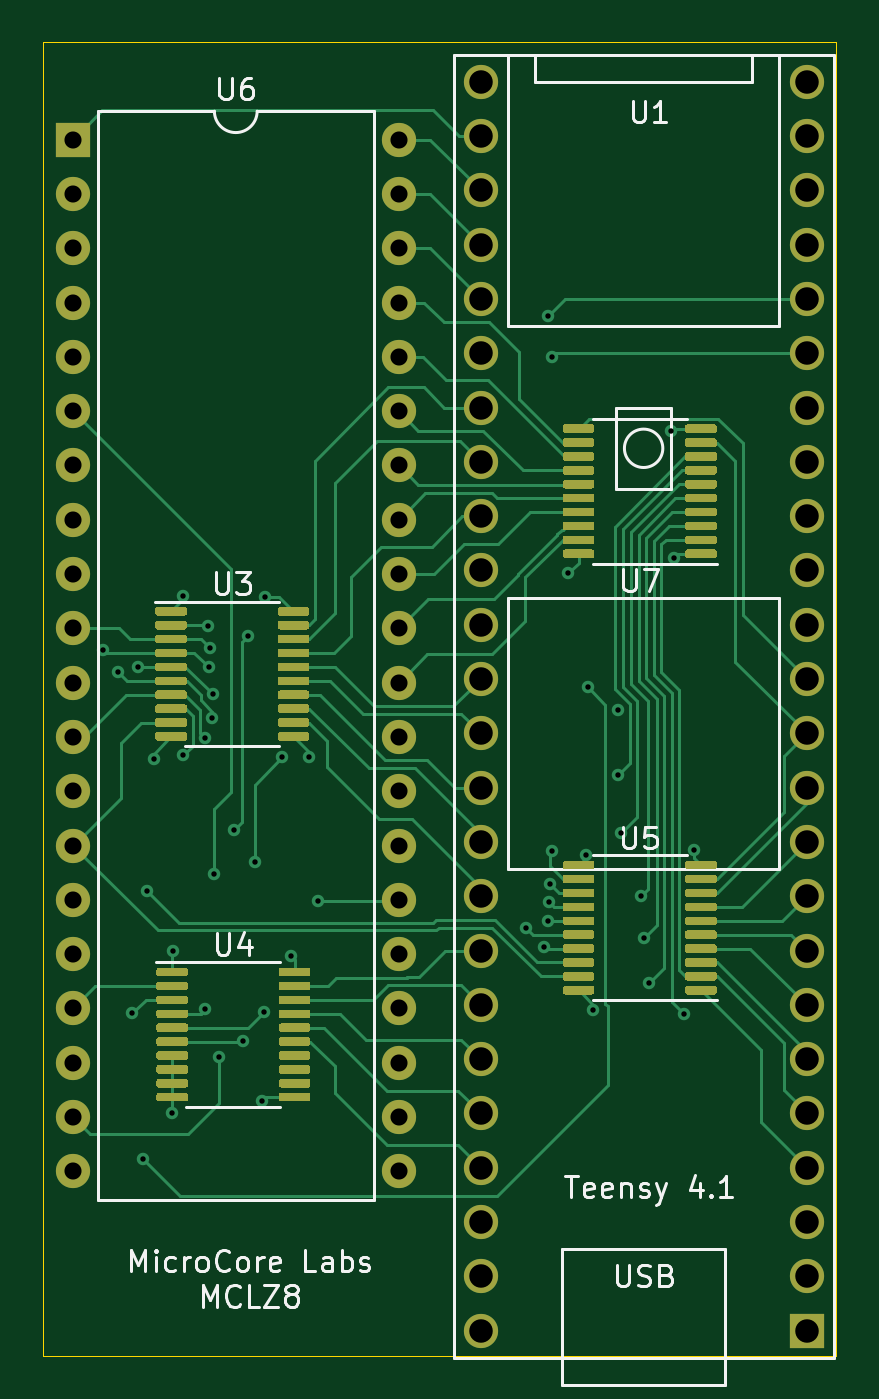
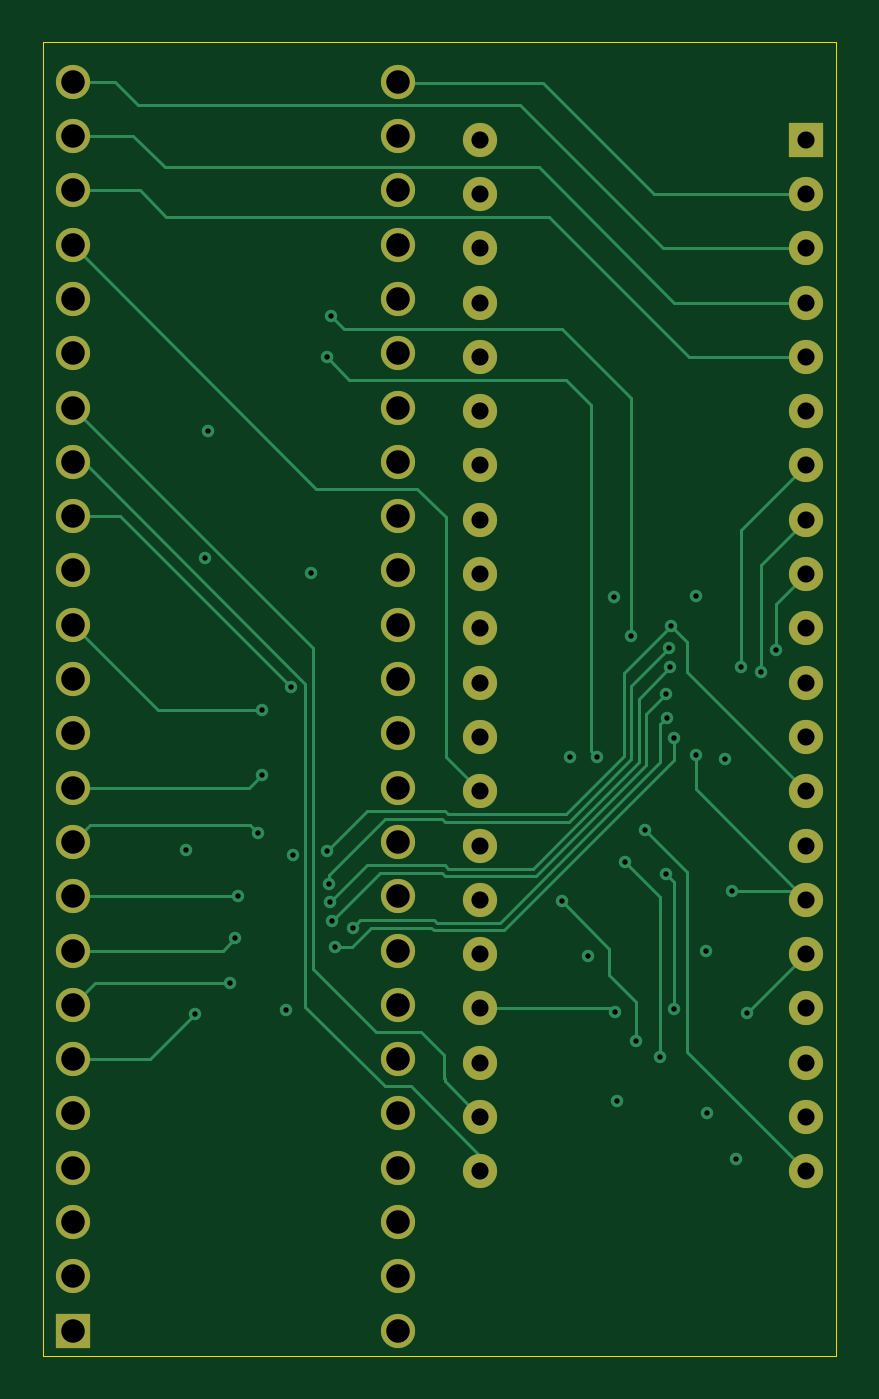
Circuit board: 11 layer files. Board 37.1 x 61.5 mm.
- bottom_mask: MCLZ8_PCB-B_Mask.gbs (2819 bytes)
- paste: MCLZ8_PCB-B_Paste.gbp (496 bytes)
- bottom_silk: MCLZ8_PCB-B_SilkS.gbo (2822 bytes)
- outline: MCLZ8_PCB-Edge_Cuts.gm1 (736 bytes)
- top_mask: MCLZ8_PCB-F_Mask.gts (29945 bytes)
- paste: MCLZ8_PCB-F_Paste.gtp (27622 bytes)
- top_silk: MCLZ8_PCB-F_SilkS.gto (44441 bytes)
- top_copper: MCLZ8_PCB-L1_Cu.gtl (53271 bytes)
- bottom_copper: MCLZ8_PCB-L4_Cu.gbl (11311 bytes)
- drill: MCLZ8_PCB-NPTH.drl (273 bytes)
- drill: MCLZ8_PCB-PTH.drl (2621 bytes)

=== bottom_mask: MCLZ8_PCB-B_Mask.gbs ===
G04 #@! TF.GenerationSoftware,KiCad,Pcbnew,(5.1.8)-1*
G04 #@! TF.CreationDate,2022-03-12T16:36:43-08:00*
G04 #@! TF.ProjectId,MCLZ8_PCB,4d434c5a-385f-4504-9342-2e6b69636164,rev?*
G04 #@! TF.SameCoordinates,Original*
G04 #@! TF.FileFunction,Soldermask,Bot*
G04 #@! TF.FilePolarity,Negative*
%FSLAX46Y46*%
G04 Gerber Fmt 4.6, Leading zero omitted, Abs format (unit mm)*
G04 Created by KiCad (PCBNEW (5.1.8)-1) date 2022-03-12 16:36:43*
%MOMM*%
%LPD*%
G01*
G04 APERTURE LIST*
%ADD10O,1.600000X1.600000*%
%ADD11R,1.600000X1.600000*%
%ADD12C,1.600000*%
G04 APERTURE END LIST*
D10*
X174452280Y-57929780D03*
X159212280Y-106189780D03*
X174452280Y-60469780D03*
X159212280Y-103649780D03*
X174452280Y-63009780D03*
X159212280Y-101109780D03*
X174452280Y-65549780D03*
X159212280Y-98569780D03*
X174452280Y-68089780D03*
X159212280Y-96029780D03*
X174452280Y-70629780D03*
X159212280Y-93489780D03*
X174452280Y-73169780D03*
X159212280Y-90949780D03*
X174452280Y-75709780D03*
X159212280Y-88409780D03*
X174452280Y-78249780D03*
X159212280Y-85869780D03*
X174452280Y-80789780D03*
X159212280Y-83329780D03*
X174452280Y-83329780D03*
X159212280Y-80789780D03*
X174452280Y-85869780D03*
X159212280Y-78249780D03*
X174452280Y-88409780D03*
X159212280Y-75709780D03*
X174452280Y-90949780D03*
X159212280Y-73169780D03*
X174452280Y-93489780D03*
X159212280Y-70629780D03*
X174452280Y-96029780D03*
X159212280Y-68089780D03*
X174452280Y-98569780D03*
X159212280Y-65549780D03*
X174452280Y-101109780D03*
X159212280Y-63009780D03*
X174452280Y-103649780D03*
X159212280Y-60469780D03*
X174452280Y-106189780D03*
D11*
X159212280Y-57929780D03*
D12*
X178290220Y-113644680D03*
X178290220Y-111104680D03*
X178290220Y-108564680D03*
X178290220Y-106024680D03*
X178290220Y-103484680D03*
X178290220Y-100944680D03*
X178290220Y-98404680D03*
X178290220Y-95864680D03*
X178290220Y-93324680D03*
X178290220Y-90784680D03*
X178290220Y-88244680D03*
X178290220Y-85704680D03*
X178290220Y-83164680D03*
X178290220Y-80624680D03*
D11*
X193530220Y-113644680D03*
D12*
X193530220Y-111104680D03*
X193530220Y-108564680D03*
X193530220Y-106024680D03*
X193530220Y-103484680D03*
X193530220Y-100944680D03*
X193530220Y-98404680D03*
X193530220Y-95864680D03*
X193530220Y-93324680D03*
X193530220Y-90784680D03*
X193530220Y-88244680D03*
X193530220Y-85704680D03*
X193530220Y-83164680D03*
X178290220Y-78084680D03*
X178290220Y-75544680D03*
X178290220Y-73004680D03*
X178290220Y-70464680D03*
X178290220Y-67924680D03*
X178290220Y-65384680D03*
X178290220Y-62844680D03*
X178290220Y-60304680D03*
X178290220Y-57764680D03*
X178290220Y-55224680D03*
X193530220Y-55224680D03*
X193530220Y-57764680D03*
X193530220Y-60304680D03*
X193530220Y-62844680D03*
X193530220Y-80624680D03*
X193530220Y-78084680D03*
X193530220Y-75544680D03*
X193530220Y-65384680D03*
X193530220Y-67924680D03*
X193530220Y-70464680D03*
X193530220Y-73004680D03*
M02*

=== paste: MCLZ8_PCB-B_Paste.gbp ===
G04 #@! TF.GenerationSoftware,KiCad,Pcbnew,(5.1.8)-1*
G04 #@! TF.CreationDate,2022-03-12T16:36:43-08:00*
G04 #@! TF.ProjectId,MCLZ8_PCB,4d434c5a-385f-4504-9342-2e6b69636164,rev?*
G04 #@! TF.SameCoordinates,Original*
G04 #@! TF.FileFunction,Paste,Bot*
G04 #@! TF.FilePolarity,Positive*
%FSLAX46Y46*%
G04 Gerber Fmt 4.6, Leading zero omitted, Abs format (unit mm)*
G04 Created by KiCad (PCBNEW (5.1.8)-1) date 2022-03-12 16:36:43*
%MOMM*%
%LPD*%
G01*
G04 APERTURE LIST*
G04 APERTURE END LIST*
M02*

=== bottom_silk: MCLZ8_PCB-B_SilkS.gbo ===
G04 #@! TF.GenerationSoftware,KiCad,Pcbnew,(5.1.8)-1*
G04 #@! TF.CreationDate,2022-03-12T16:36:43-08:00*
G04 #@! TF.ProjectId,MCLZ8_PCB,4d434c5a-385f-4504-9342-2e6b69636164,rev?*
G04 #@! TF.SameCoordinates,Original*
G04 #@! TF.FileFunction,Legend,Bot*
G04 #@! TF.FilePolarity,Positive*
%FSLAX46Y46*%
G04 Gerber Fmt 4.6, Leading zero omitted, Abs format (unit mm)*
G04 Created by KiCad (PCBNEW (5.1.8)-1) date 2022-03-12 16:36:43*
%MOMM*%
%LPD*%
G01*
G04 APERTURE LIST*
%ADD10O,1.600000X1.600000*%
%ADD11R,1.600000X1.600000*%
%ADD12C,1.600000*%
G04 APERTURE END LIST*
%LPC*%
D10*
X174452280Y-57929780D03*
X159212280Y-106189780D03*
X174452280Y-60469780D03*
X159212280Y-103649780D03*
X174452280Y-63009780D03*
X159212280Y-101109780D03*
X174452280Y-65549780D03*
X159212280Y-98569780D03*
X174452280Y-68089780D03*
X159212280Y-96029780D03*
X174452280Y-70629780D03*
X159212280Y-93489780D03*
X174452280Y-73169780D03*
X159212280Y-90949780D03*
X174452280Y-75709780D03*
X159212280Y-88409780D03*
X174452280Y-78249780D03*
X159212280Y-85869780D03*
X174452280Y-80789780D03*
X159212280Y-83329780D03*
X174452280Y-83329780D03*
X159212280Y-80789780D03*
X174452280Y-85869780D03*
X159212280Y-78249780D03*
X174452280Y-88409780D03*
X159212280Y-75709780D03*
X174452280Y-90949780D03*
X159212280Y-73169780D03*
X174452280Y-93489780D03*
X159212280Y-70629780D03*
X174452280Y-96029780D03*
X159212280Y-68089780D03*
X174452280Y-98569780D03*
X159212280Y-65549780D03*
X174452280Y-101109780D03*
X159212280Y-63009780D03*
X174452280Y-103649780D03*
X159212280Y-60469780D03*
X174452280Y-106189780D03*
D11*
X159212280Y-57929780D03*
D12*
X178290220Y-113644680D03*
X178290220Y-111104680D03*
X178290220Y-108564680D03*
X178290220Y-106024680D03*
X178290220Y-103484680D03*
X178290220Y-100944680D03*
X178290220Y-98404680D03*
X178290220Y-95864680D03*
X178290220Y-93324680D03*
X178290220Y-90784680D03*
X178290220Y-88244680D03*
X178290220Y-85704680D03*
X178290220Y-83164680D03*
X178290220Y-80624680D03*
D11*
X193530220Y-113644680D03*
D12*
X193530220Y-111104680D03*
X193530220Y-108564680D03*
X193530220Y-106024680D03*
X193530220Y-103484680D03*
X193530220Y-100944680D03*
X193530220Y-98404680D03*
X193530220Y-95864680D03*
X193530220Y-93324680D03*
X193530220Y-90784680D03*
X193530220Y-88244680D03*
X193530220Y-85704680D03*
X193530220Y-83164680D03*
X178290220Y-78084680D03*
X178290220Y-75544680D03*
X178290220Y-73004680D03*
X178290220Y-70464680D03*
X178290220Y-67924680D03*
X178290220Y-65384680D03*
X178290220Y-62844680D03*
X178290220Y-60304680D03*
X178290220Y-57764680D03*
X178290220Y-55224680D03*
X193530220Y-55224680D03*
X193530220Y-57764680D03*
X193530220Y-60304680D03*
X193530220Y-62844680D03*
X193530220Y-80624680D03*
X193530220Y-78084680D03*
X193530220Y-75544680D03*
X193530220Y-65384680D03*
X193530220Y-67924680D03*
X193530220Y-70464680D03*
X193530220Y-73004680D03*
M02*

=== outline: MCLZ8_PCB-Edge_Cuts.gm1 ===
G04 #@! TF.GenerationSoftware,KiCad,Pcbnew,(5.1.8)-1*
G04 #@! TF.CreationDate,2022-03-12T16:36:43-08:00*
G04 #@! TF.ProjectId,MCLZ8_PCB,4d434c5a-385f-4504-9342-2e6b69636164,rev?*
G04 #@! TF.SameCoordinates,Original*
G04 #@! TF.FileFunction,Profile,NP*
%FSLAX46Y46*%
G04 Gerber Fmt 4.6, Leading zero omitted, Abs format (unit mm)*
G04 Created by KiCad (PCBNEW (5.1.8)-1) date 2022-03-12 16:36:43*
%MOMM*%
%LPD*%
G01*
G04 APERTURE LIST*
G04 #@! TA.AperFunction,Profile*
%ADD10C,0.050000*%
G04 #@! TD*
G04 APERTURE END LIST*
D10*
X157805120Y-114828320D02*
X157805120Y-53373020D01*
X194929760Y-114828320D02*
X157805120Y-114828320D01*
X194929760Y-53373020D02*
X194929760Y-114828320D01*
X157805120Y-53373020D02*
X194929760Y-53373020D01*
M02*

=== top_mask: MCLZ8_PCB-F_Mask.gts (29945 bytes, source omitted) ===
=== paste: MCLZ8_PCB-F_Paste.gtp (27622 bytes, source omitted) ===
=== top_silk: MCLZ8_PCB-F_SilkS.gto (44441 bytes, source omitted) ===
=== top_copper: MCLZ8_PCB-L1_Cu.gtl (53271 bytes, source omitted) ===
=== bottom_copper: MCLZ8_PCB-L4_Cu.gbl (11311 bytes, source omitted) ===
=== drill: MCLZ8_PCB-NPTH.drl ===
M48
; DRILL file {KiCad (5.1.8)-1} date 03/12/22 16:38:11
; FORMAT={-:-/ absolute / metric / decimal}
; #@! TF.CreationDate,2022-03-12T16:38:11-08:00
; #@! TF.GenerationSoftware,Kicad,Pcbnew,(5.1.8)-1
; #@! TF.FileFunction,NonPlated,1,4,NPTH
FMAT,2
METRIC
%
G90
G05
T0
M30

=== drill: MCLZ8_PCB-PTH.drl ===
M48
; DRILL file {KiCad (5.1.8)-1} date 03/12/22 16:38:11
; FORMAT={-:-/ absolute / metric / decimal}
; #@! TF.CreationDate,2022-03-12T16:38:11-08:00
; #@! TF.GenerationSoftware,Kicad,Pcbnew,(5.1.8)-1
; #@! TF.FileFunction,Plated,1,4,PTH
FMAT,2
METRIC
T1C0.254
T2C0.800
T3C1.100
%
G90
G05
T1
X160.609Y-81.806
X161.32Y-82.822
X162.001Y-98.801
X162.255Y-82.598
X162.502Y-105.608
X162.7Y-93.066
X162.992Y-86.896
X163.838Y-103.48
X163.902Y-95.862
X164.384Y-79.266
X164.386Y-86.729
X165.387Y-85.92
X165.416Y-98.595
X165.539Y-80.688
X165.565Y-82.616
X165.616Y-81.702
X165.739Y-84.981
X165.757Y-83.877
X165.791Y-92.293
X166.07Y-100.82
X166.769Y-90.213
X167.165Y-100.081
X167.404Y-81.133
X167.709Y-91.719
X168.079Y-102.911
X168.161Y-98.73
X168.217Y-79.329
X169.012Y-86.81
X169.4Y-96.131
X170.254Y-86.823
X170.658Y-93.553
X180.421Y-94.788
X181.251Y-95.689
X181.417Y-94.503
X181.46Y-66.164
X181.498Y-93.589
X181.539Y-92.746
X181.62Y-91.186
X181.638Y-68.118
X182.387Y-78.191
X183.205Y-91.415
X183.309Y-83.551
X183.543Y-98.623
X184.69Y-84.602
X184.69Y-87.668
X184.861Y-90.361
X185.809Y-93.292
X185.918Y-95.275
X186.172Y-97.368
X187.19Y-71.543
X187.319Y-77.479
X187.792Y-98.844
X188.247Y-91.178
T2
X159.212Y-57.93
X159.212Y-60.47
X159.212Y-63.01
X159.212Y-65.55
X159.212Y-68.09
X159.212Y-70.63
X159.212Y-73.17
X159.212Y-75.71
X159.212Y-78.25
X159.212Y-80.79
X159.212Y-83.33
X159.212Y-85.87
X159.212Y-88.41
X159.212Y-90.95
X159.212Y-93.49
X159.212Y-96.03
X159.212Y-98.57
X159.212Y-101.11
X159.212Y-103.65
X159.212Y-106.19
X174.452Y-57.93
X174.452Y-60.47
X174.452Y-63.01
X174.452Y-65.55
X174.452Y-68.09
X174.452Y-70.63
X174.452Y-73.17
X174.452Y-75.71
X174.452Y-78.25
X174.452Y-80.79
X174.452Y-83.33
X174.452Y-85.87
X174.452Y-88.41
X174.452Y-90.95
X174.452Y-93.49
X174.452Y-96.03
X174.452Y-98.57
X174.452Y-101.11
X174.452Y-103.65
X174.452Y-106.19
T3
X178.29Y-55.225
X178.29Y-57.765
X178.29Y-60.305
X178.29Y-62.845
X178.29Y-65.385
X178.29Y-67.925
X178.29Y-70.465
X178.29Y-73.005
X178.29Y-75.545
X178.29Y-78.085
X178.29Y-80.625
X178.29Y-83.165
X178.29Y-85.705
X178.29Y-88.245
X178.29Y-90.785
X178.29Y-93.325
X178.29Y-95.865
X178.29Y-98.405
X178.29Y-100.945
X178.29Y-103.485
X178.29Y-106.025
X178.29Y-108.565
X178.29Y-111.105
X178.29Y-113.645
X193.53Y-55.225
X193.53Y-57.765
X193.53Y-60.305
X193.53Y-62.845
X193.53Y-65.385
X193.53Y-67.925
X193.53Y-70.465
X193.53Y-73.005
X193.53Y-75.545
X193.53Y-78.085
X193.53Y-80.625
X193.53Y-83.165
X193.53Y-85.705
X193.53Y-88.245
X193.53Y-90.785
X193.53Y-93.325
X193.53Y-95.865
X193.53Y-98.405
X193.53Y-100.945
X193.53Y-103.485
X193.53Y-106.025
X193.53Y-108.565
X193.53Y-111.105
X193.53Y-113.645
T0
M30

